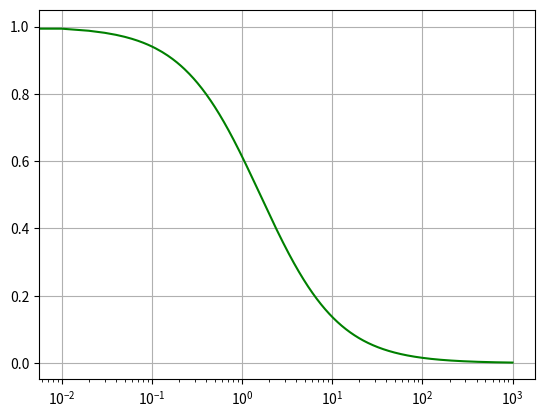

Here is the Python script that generated this plot:
from matplotlib import pyplot as plt
import numpy as np

c = 10e-6
r = 10e3

freq = np.arange(0, 1000, 0.01)
yp = (1/(1+c*r*freq*2*3.14))

plt.plot(freq, yp, "g")

#plt.yscale('log')
plt.xscale('log')

plt.grid(True)
plt.show()